Run: headless pygame with SDL's dummy video driver; simulated clock (each Clock.tick advances the game by its frame time, no real sleeping); random seed 0; keys injected as events and as key.get_pressed() state; no mouse input.
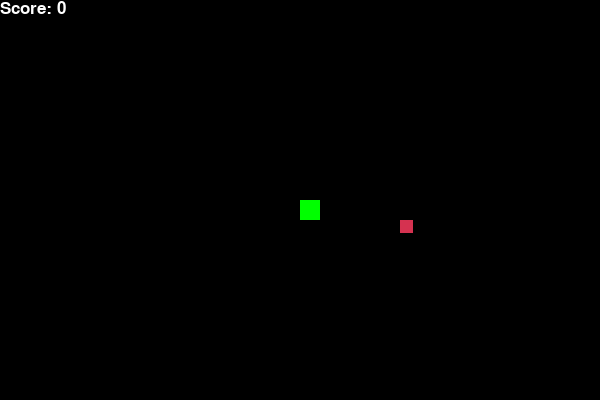
Frame 1 of 1 · flips 1–60 · no input

The pygame program that drew these frames:

import pygame, random, time
pygame.init()

WIDTH, HEIGHT = 600, 400
screen = pygame.display.set_mode((WIDTH, HEIGHT))
clock = pygame.time.Clock()
font = pygame.font.SysFont("bahnschrift", 25)

# TASK: Timer for disappearing food (5 seconds)
FOOD_TIMER = pygame.USEREVENT + 1
pygame.time.set_timer(FOOD_TIMER, 5000)

def spawn_food():
    # TASK: Random weight (1 to 3) affecting score and size
    fx = round(random.randrange(0, WIDTH - 20) / 20.0) * 20.0
    fy = round(random.randrange(0, HEIGHT - 20) / 20.0) * 20.0
    fw = random.randint(1, 3)
    return fx, fy, fw

def gameLoop():
    x, y = WIDTH / 2, HEIGHT / 2
    dx, dy = 0, 0
    snake_list = []
    length = 1
    score = 0
    foodx, foody, foodw = spawn_food()

    while True:
        for event in pygame.event.get():
            if event.type == pygame.QUIT: pygame.quit(); quit()
            # TASK: Food disappears and respawns after time
            if event.type == FOOD_TIMER:
                foodx, foody, foodw = spawn_food()
            if event.type == pygame.KEYDOWN:
                if event.key == pygame.K_LEFT: dx, dy = -20, 0
                elif event.key == pygame.K_RIGHT: dx, dy = 20, 0
                elif event.key == pygame.K_UP: dx, dy = 0, -20
                elif event.key == pygame.K_DOWN: dx, dy = 0, 20

        x += dx; y += dy
        if x >= WIDTH or x < 0 or y >= HEIGHT or y < 0: break

        screen.fill((0, 0, 0))
        # TASK: Draw food with size depending on weight
        pygame.draw.rect(screen, (213, 50, 80), [foodx, foody, 10+(foodw*3), 10+(foodw*3)])
        
        snake_head = [x, y]
        snake_list.append(snake_head)
        if len(snake_list) > length: del snake_list[0]
        
        for segment in snake_list:
            pygame.draw.rect(screen, (0, 255, 0), [segment[0], segment[1], 20, 20])

        if x == foodx and y == foody:
            score += foodw # TASK: Add weight to score
            length += 1
            foodx, foody, foodw = spawn_food()
            pygame.time.set_timer(FOOD_TIMER, 5000) # Reset timer on eat

        msg = font.render(f"Score: {score}", True, (255, 255, 255))
        screen.blit(msg, [0, 0])
        pygame.display.update()
        clock.tick(10)

gameLoop()
